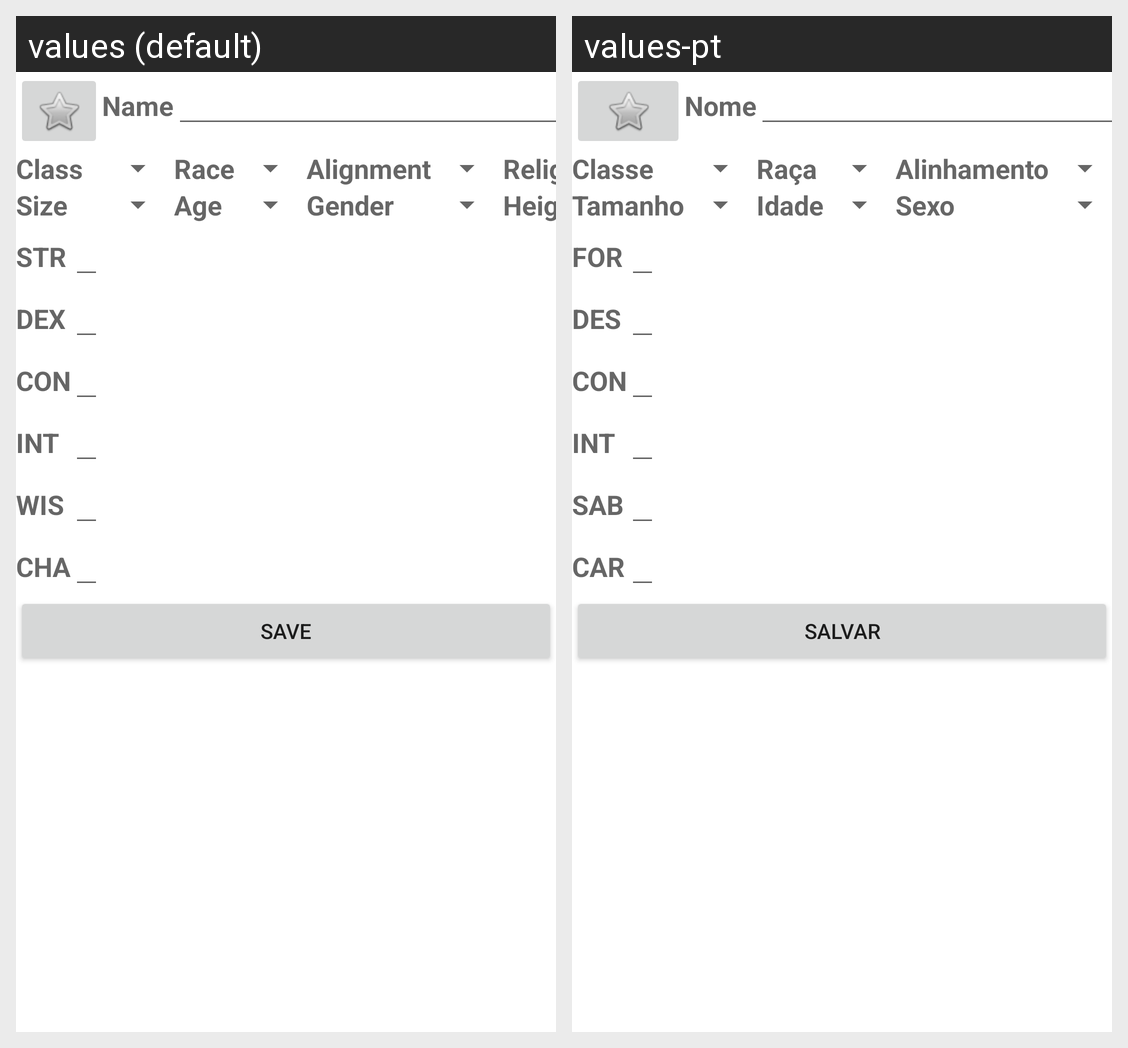

The Android screen above is rendered under two locales of the same app. Produce the string resources it draws, with the default and per-locale values.
Android screen res/layout/edit_character_old.xml rendered under 2 locales, left to right: values (default), values-pt. Device: Nexus 5 (rendered at 1080×1920; each locale shown at half size, 540×960, under a caption strip naming it); theme Theme.MaterialComponents.DayNight.NoActionBar.
Strings drawn on this screen, with the default value and each locale's value (text and hints the layout hard-codes, and strings that could not be matched under every locale, appear in the picture but are not listed):

edit_label_name
  values: Name
  values-pt: Nome

edit_label_class
  values: Class
  values-pt: Classe

edit_label_race
  values: Race
  values-pt: Raça

edit_label_alignment
  values: Alignment
  values-pt: Alinhamento

edit_label_size
  values: Size
  values-pt: Tamanho

edit_label_age
  values: Age
  values-pt: Idade

edit_label_gender
  values: Gender
  values-pt: Sexo

ability_strength_abbreviation
  values: STR
  values-pt: FOR

ability_dexterity_abbreviation
  values: DEX
  values-pt: DES

ability_constitution_abbreviation
  values: CON
  values-pt: CON

ability_intelligence_abbreviation
  values: INT
  values-pt: INT

ability_wisdom_abbreviation
  values: WIS
  values-pt: SAB

ability_charisma_abbreviation
  values: CHA
  values-pt: CAR

edit_button_save
  values: Save
  values-pt: Salvar
